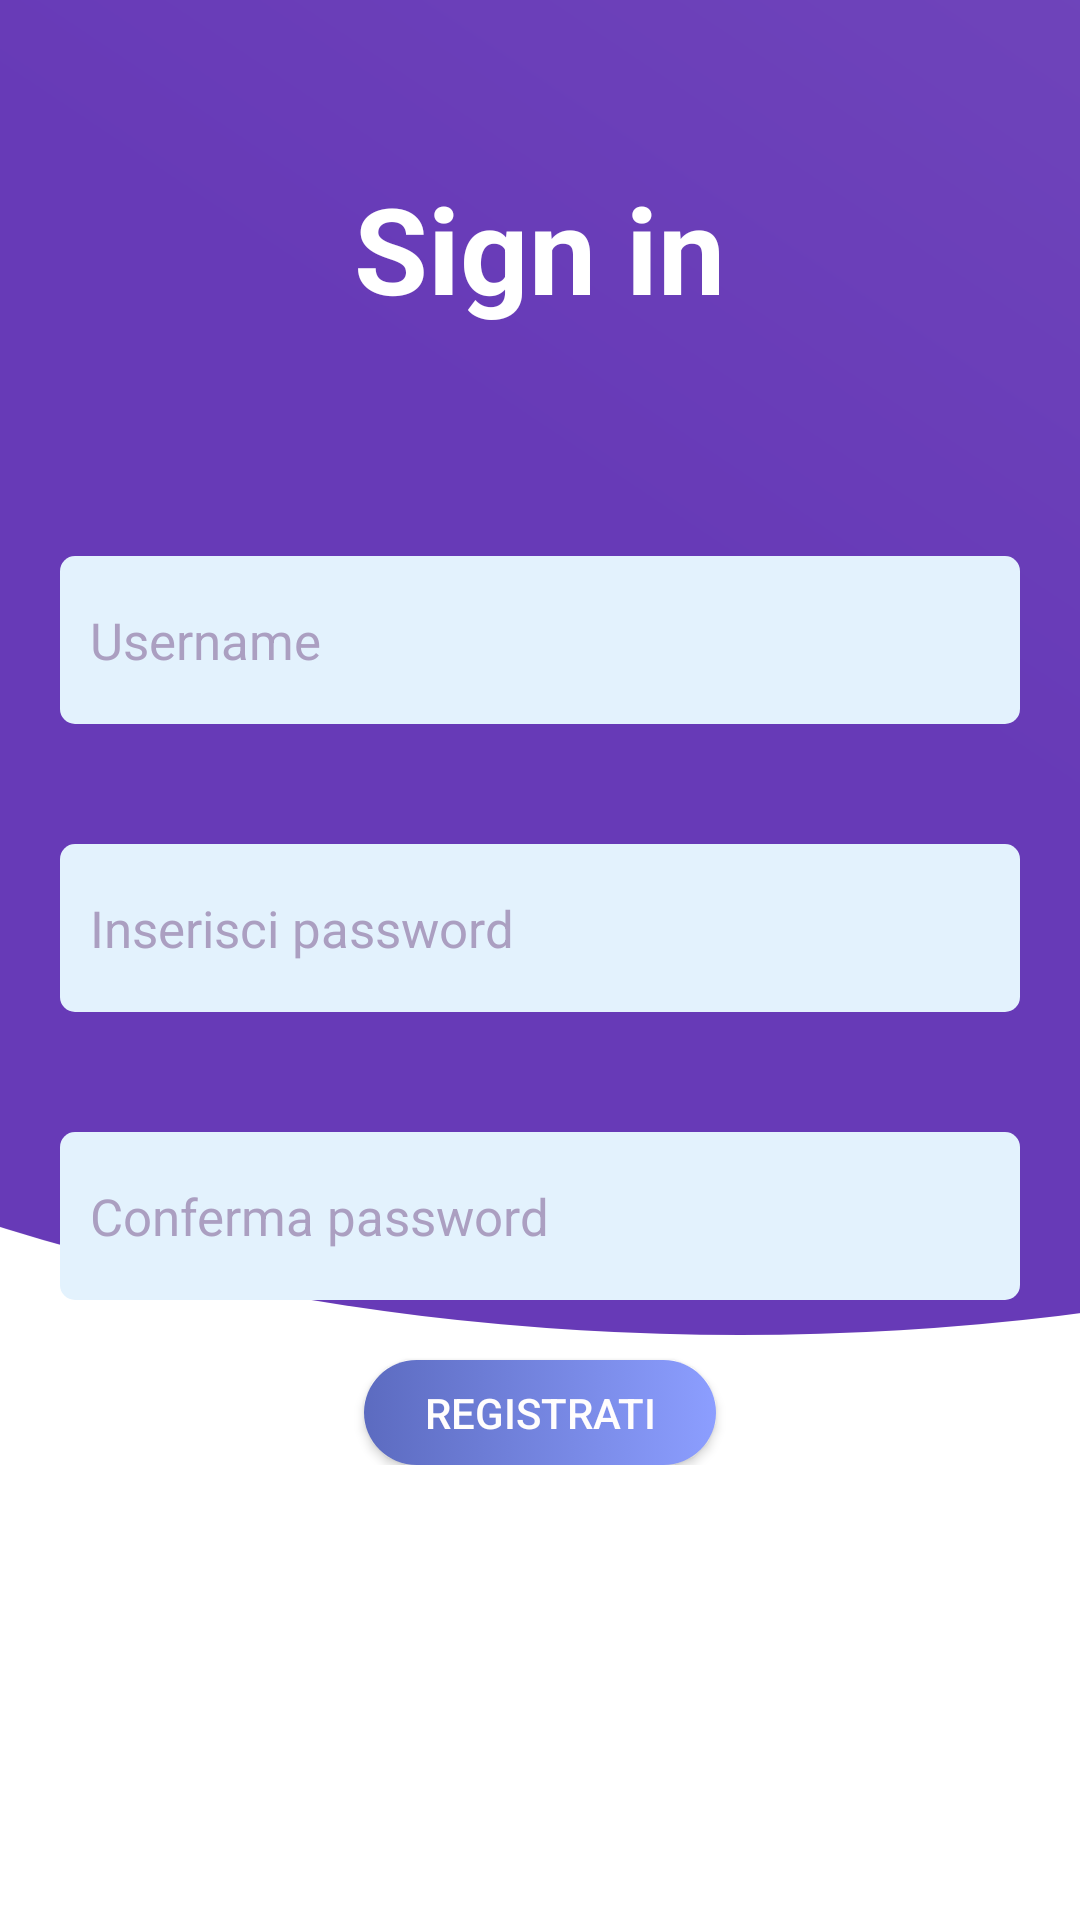

Android layout source for this screen:
<!-- AndroidManifest.xml: application theme Theme.PillsKeeper -->
<!-- res/layout/activity_register.xml -->
<?xml version="1.0" encoding="utf-8"?>
<RelativeLayout xmlns:android="http://schemas.android.com/apk/res/android"
    xmlns:app="http://schemas.android.com/apk/res-auto"
    xmlns:tools="http://schemas.android.com/tools"
    android:layout_width="match_parent"
    android:layout_height="match_parent"
    tools:context=".MainActivity">

    <LinearLayout
        android:orientation="vertical"
        android:layout_width="match_parent"
        android:layout_height="match_parent">

        <ImageView
            android:layout_width="match_parent"
            android:layout_height="0dp"
            android:layout_weight="4"
            android:scaleType="centerCrop"
            android:src="@drawable/ic_register" />
        <View
            android:layout_weight="1"
            android:layout_width="match_parent"
            android:layout_height="0dp"/>
    </LinearLayout>


    <LinearLayout
        android:gravity="center"
        android:layout_width="match_parent"
        android:layout_height="wrap_content"
        android:orientation="vertical">

        <TextView
            android:layout_margin="?actionBarSize"
            android:textStyle="bold"
            android:textSize="40sp"
            android:textColor="#fff"
            android:text="Sign in"
            android:layout_width="wrap_content"
            android:layout_height="wrap_content" />

        <EditText
            android:id="@+id/username"
            android:layout_width="match_parent"
            android:layout_height="?actionBarSize"
            android:layout_margin="20dp"
            android:singleLine="true"
            android:background="@drawable/rounded_corner"
            android:hint="Username"
            android:maxLength="20"
            android:paddingStart="10dp"
            android:paddingLeft="10dp"
            android:textColor="#353535"
            android:textColorHint="#AB9FC1"
            android:textSize="17sp" />

        <EditText
            android:id="@+id/password1"
            android:layout_width="match_parent"
            android:layout_height="?actionBarSize"
            android:singleLine="true"
            android:layout_margin="20dp"
            android:background="@drawable/rounded_corner"
            android:hint="Inserisci password"
            android:inputType="textPassword"
            android:paddingStart="10dp"
            android:paddingLeft="10dp"
            android:textColor="#353535"
            android:textColorHint="#AB9FC1"
            android:textSize="17sp" />

        <EditText
            android:id="@+id/password2"
            android:layout_width="match_parent"
            android:layout_height="?actionBarSize"
            android:layout_margin="20dp"
            android:background="@drawable/rounded_corner"
            android:hint="Conferma password"
            android:inputType="textPassword"
            android:paddingStart="10dp"
            android:paddingLeft="10dp"
            android:textColor="#353535"
            android:textColorHint="#AB9FC1"
            android:textSize="17sp" />


        <androidx.appcompat.widget.AppCompatButton
            android:id="@+id/signButton"
            android:layout_width="wrap_content"
            android:layout_height="35dp"
            android:background="@drawable/button_reg"
            android:paddingLeft="20dp"
            android:paddingRight="20dp"
            android:text="Registrati"
            android:textColor="#FFFDFD" />

    </LinearLayout>


    <LinearLayout
        android:layout_marginBottom="30dp"
        android:gravity="center"
        android:orientation="vertical"
        android:layout_alignParentBottom="true"
        android:layout_width="match_parent"
        android:layout_height="wrap_content">





    </LinearLayout>

</RelativeLayout>
<!-- resources referenced by this layout -->
<resources>
  <!-- drawable button_reg (drawable) -->
  <?xml version="1.0" encoding="utf-8"?>
  <selector xmlns:android="http://schemas.android.com/apk/res/android">
      <item>
          <shape android:shape="rectangle">
              <gradient android:startColor="#5C6BC0"
                  android:endColor="#8C9EFF"/>
              <corners android:radius="50dp"/>
          </shape>
      </item>
  </selector>
  <!-- drawable ic_register (drawable) -->
  <vector xmlns:android="http://schemas.android.com/apk/res/android"
      xmlns:aapt="http://schemas.android.com/aapt"
      android:width="512dp"
      android:height="350dp"
      android:viewportWidth="512"
      android:viewportHeight="512">
      <group>
          <clip-path android:pathData="M0,0h512v512h-512z M 0,0"/>
          <path
              android:pathData="M-70.0,115.0a371.5,330.0,0,1,0,743.0,0.0a371.5,330.0,0,1,0,-743.0,0.0z">
              <aapt:attr name="android:fillColor">
                  <gradient
                      android:startY="169"
                      android:startX="270"
                      android:endY="-2705"
                      android:endX="3084"
                      android:type="linear">
                      <item android:offset="0" android:color="#673AB7"/>
                      <item android:offset="1" android:color="#FFFFFFFF"/>
                  </gradient>
              </aapt:attr>
          </path>
      </group>
  </vector>
  <!-- drawable rounded_corner (drawable) -->
  <?xml version="1.0" encoding="UTF-8"?>
  <shape xmlns:android="http://schemas.android.com/apk/res/android">
      <solid android:color="#E3F2FD"/>
  
      <corners
          android:bottomRightRadius="5dip"
          android:bottomLeftRadius="5dip"
          android:topLeftRadius="5dip"
          android:topRightRadius="5dip"/>
  </shape>
  <style name="Theme.PillsKeeper" parent="Theme.MaterialComponents.DayNight.NoActionBar">
          
          <item name="colorPrimary">@color/purple_500</item>
          <item name="colorPrimaryVariant">@color/purple_700</item>
          <item name="colorOnPrimary">@color/white</item>
          
          <item name="colorSecondary">@color/teal_200</item>
          <item name="colorSecondaryVariant">@color/teal_700</item>
          <item name="colorOnSecondary">@color/black</item>
          
          <item name="android:statusBarColor" tools:targetApi="l">?attr/colorPrimaryVariant</item>
          
  
          <item name="android:windowFullscreen">true</item>
  
  
  
  
  
      </style>
  <color name="purple_500">#0020EE</color>
  <color name="purple_700">#FF3700B3</color>
  <color name="white">#FFFFFFFF</color>
  <color name="teal_200">#FF03DAC5</color>
  <color name="teal_700">#FF018786</color>
  <color name="black">#FF000000</color>
</resources>
